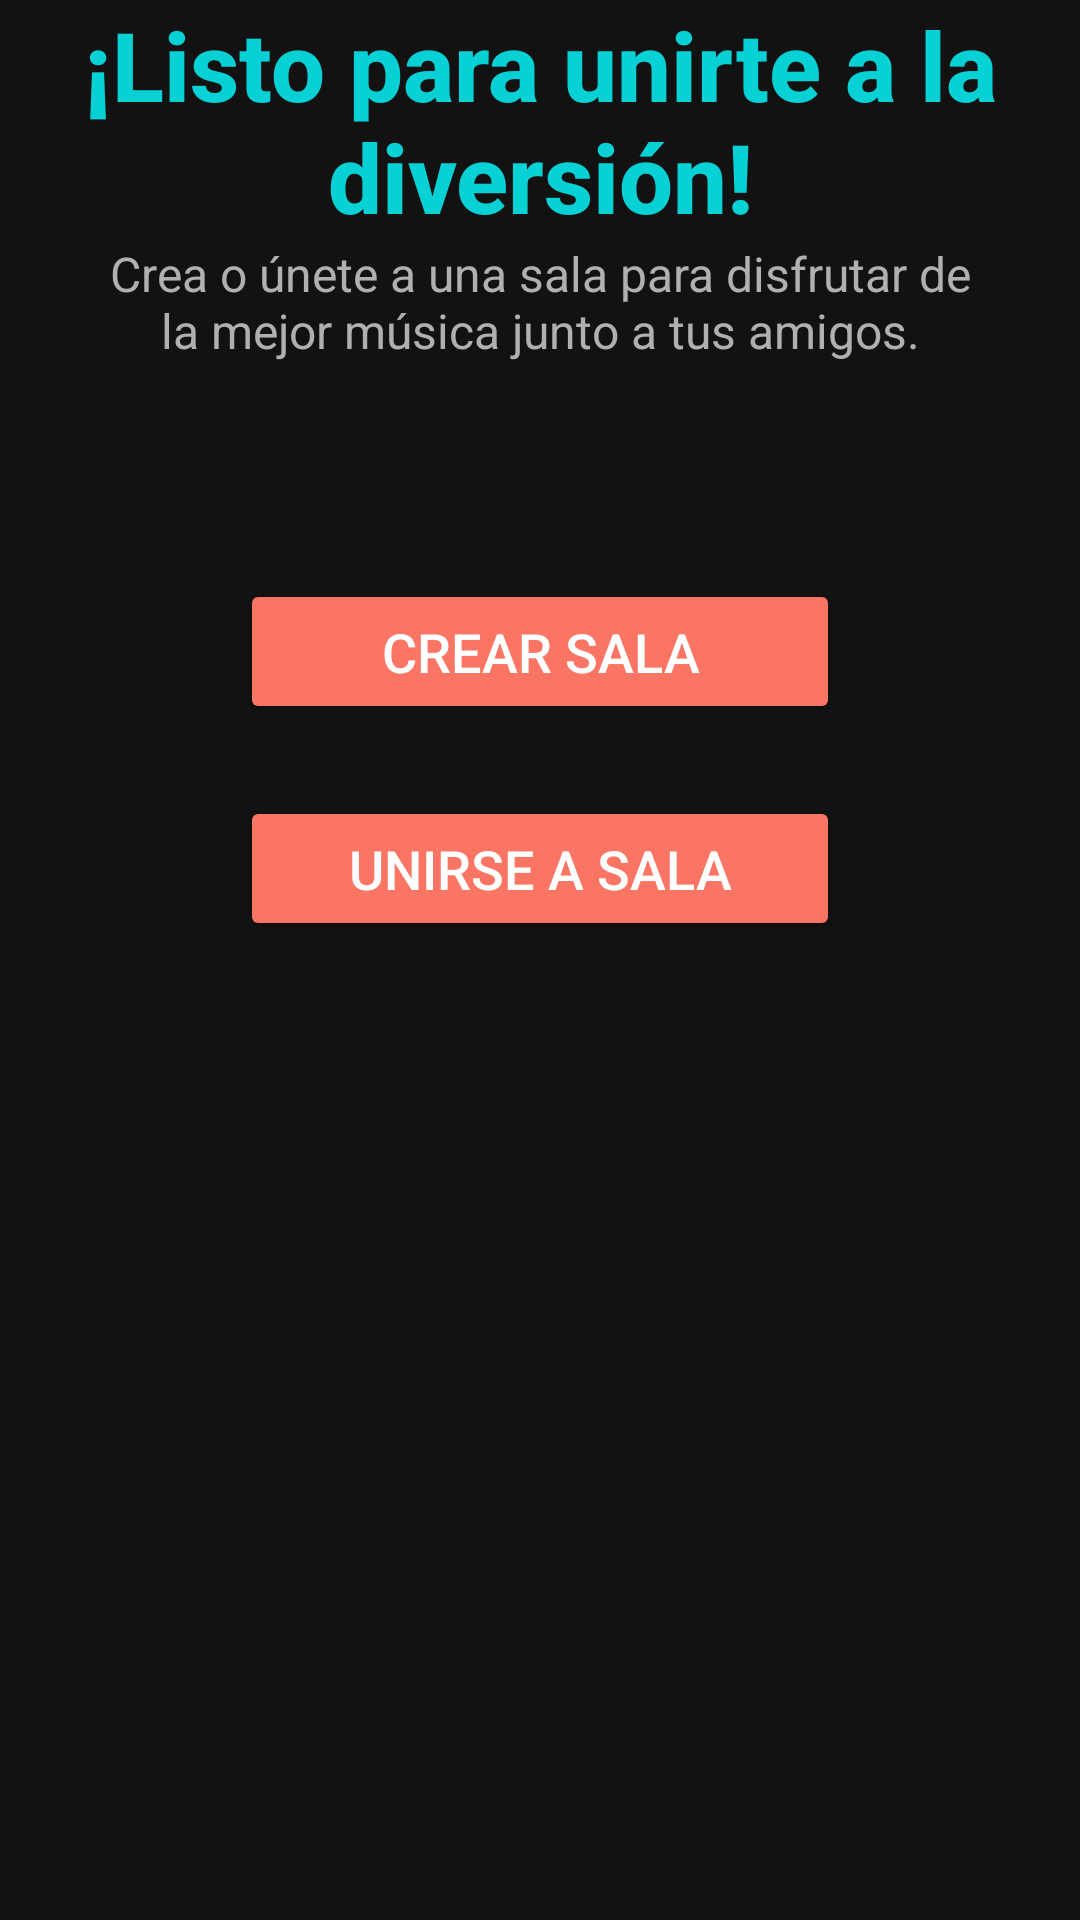

This screen was rendered from an Android layout file. Write that file and the resources it references.
<!-- AndroidManifest.xml: application theme Theme.Prueba3 -->
<!-- res/layout/activity_room.xml -->
<?xml version="1.0" encoding="utf-8"?>
<androidx.constraintlayout.widget.ConstraintLayout xmlns:android="http://schemas.android.com/apk/res/android"
    xmlns:app="http://schemas.android.com/apk/res-auto"
    xmlns:tools="http://schemas.android.com/tools"
    android:id="@+id/main"
    android:layout_width="match_parent"
    android:layout_height="match_parent"
    tools:context=".ui.RoomActivity"
    android:background="#121212">

    
    <TextView
        android:id="@+id/room_title"
        android:layout_width="wrap_content"
        android:layout_height="wrap_content"
        android:layout_marginBottom="8dp"
        android:fontFamily="sans-serif-medium"
        android:gravity="center"
        android:text="¡Listo para unirte a la diversión!"
        android:textColor="@color/turquesa"
        android:textSize="32sp"
        android:textStyle="bold"
        app:layout_constraintBottom_toTopOf="@id/room_description"
        app:layout_constraintEnd_toEndOf="parent"
        app:layout_constraintStart_toStartOf="parent"
        app:layout_constraintTop_toTopOf="parent" />

    
    <TextView
        android:id="@+id/room_description"
        android:layout_width="300dp"
        android:layout_height="wrap_content"
        android:gravity="center"
        android:text="Crea o únete a una sala para disfrutar de la mejor música junto a tus amigos."
        android:textColor="#B0B0B0"
        android:textSize="16sp"
        app:layout_constraintEnd_toEndOf="parent"
        app:layout_constraintStart_toStartOf="parent"
        app:layout_constraintTop_toBottomOf="@id/room_title" />

    <Button
        android:id="@+id/create_room_button"
        android:layout_width="200dp"
        android:layout_height="wrap_content"
        android:layout_marginLeft="32dp"
        android:layout_marginTop="72dp"
        android:layout_marginRight="32dp"
        android:backgroundTint="@color/coral"
        android:drawableLeft="@drawable/crear"
        android:padding="12dp"
        android:text="Crear Sala"
        android:textColor="#FFFFFF"
        android:textSize="18sp"
        app:layout_constraintEnd_toEndOf="parent"
        app:layout_constraintStart_toStartOf="parent"
        app:layout_constraintTop_toBottomOf="@id/room_description" />

    <Button
        android:id="@+id/join_room_button"
        android:layout_width="200dp"
        android:layout_height="wrap_content"
        android:layout_marginLeft="32dp"
        android:layout_marginTop="24dp"
        android:layout_marginRight="32dp"
        android:backgroundTint="@color/coral"
        android:drawableLeft="@drawable/unirse"
        android:padding="12dp"
        android:text="Unirse a Sala"
        android:textColor="#FFFFFF"
        android:textSize="18sp"
        app:layout_constraintEnd_toEndOf="parent"
        app:layout_constraintStart_toStartOf="parent"
        app:layout_constraintTop_toBottomOf="@id/create_room_button" />

</androidx.constraintlayout.widget.ConstraintLayout>
<!-- resources referenced by this layout -->
<resources>
  <color name="coral">#fa7563</color>
  <color name="turquesa">#08d1d5</color>
  <style name="Theme.Prueba3" parent="Base.Theme.Prueba3" />
  <style name="Base.Theme.Prueba3" parent="Theme.Material3.DayNight.NoActionBar">
      </style>
</resources>
